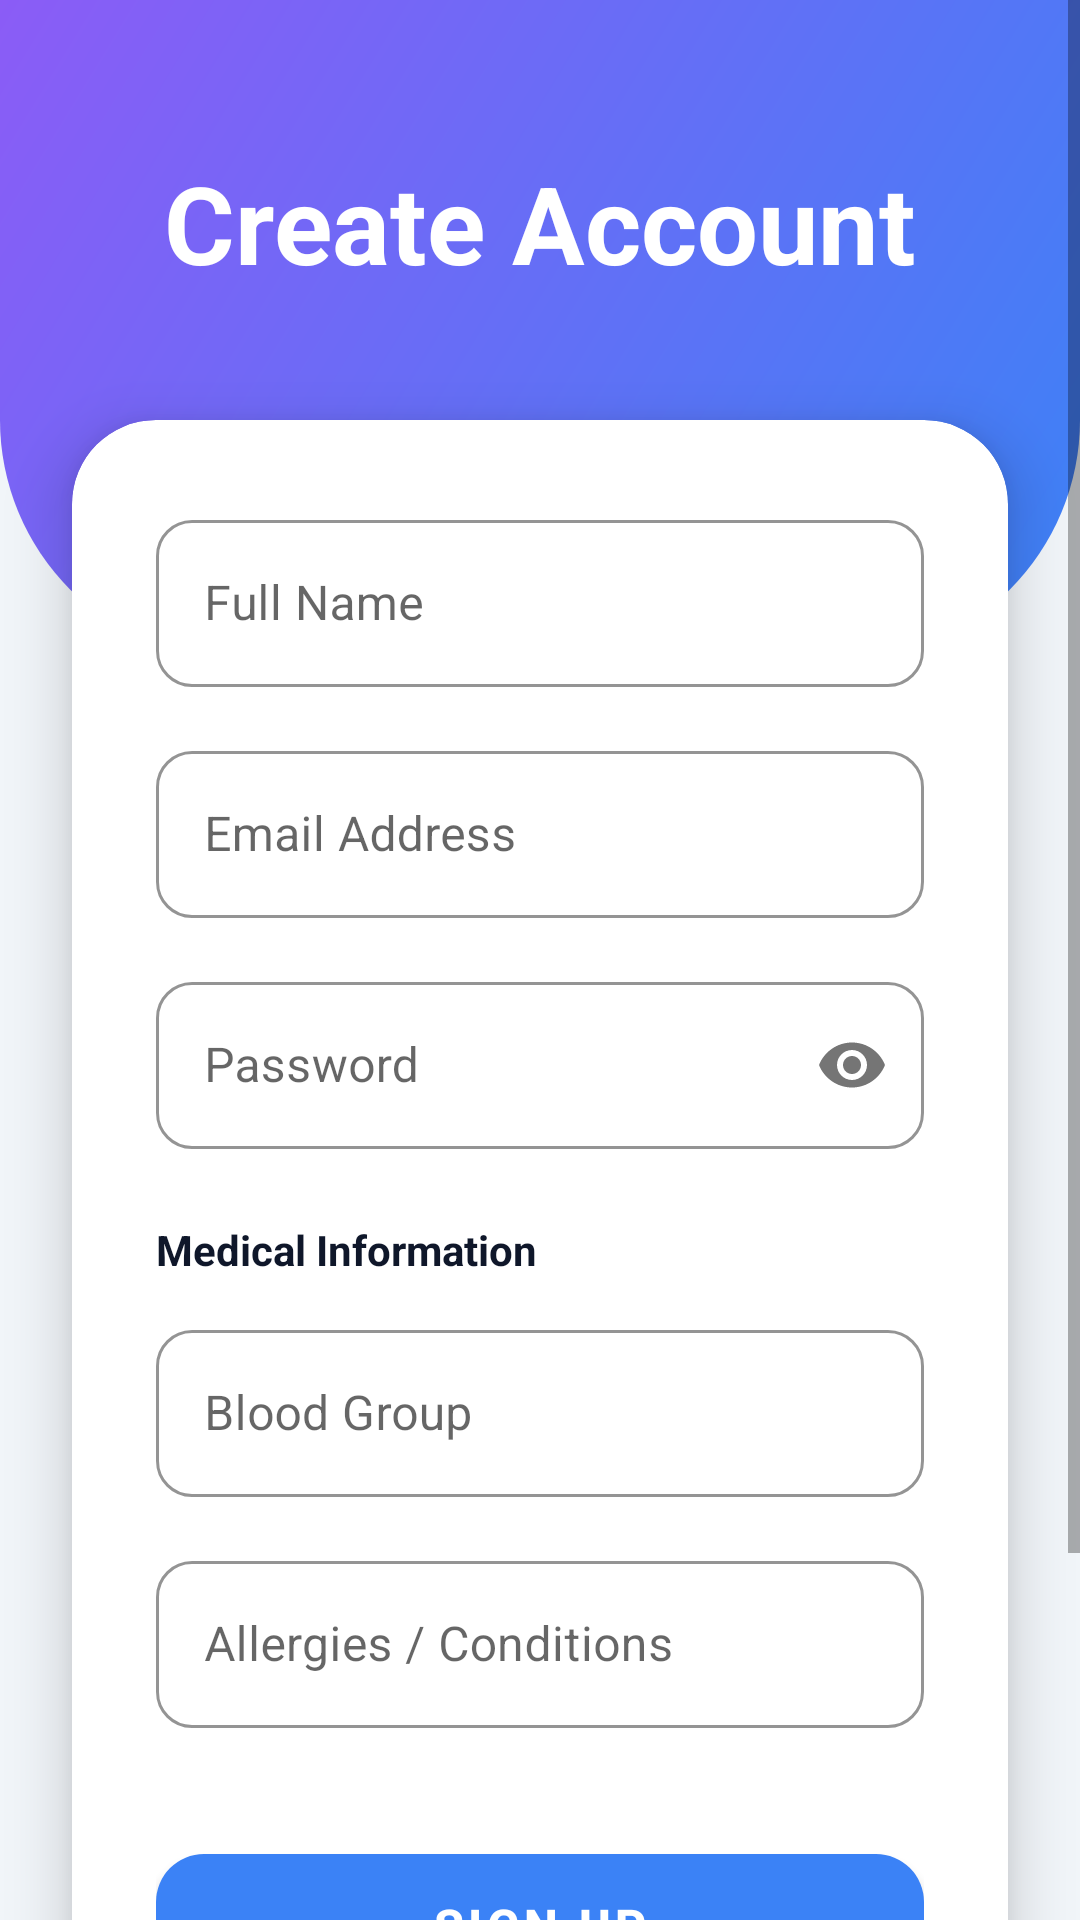

Here is an Android app screen rendered from its layout file. Give the layout XML and the strings, colors and styles it references.
<!-- AndroidManifest.xml: application theme Theme.CraDet -->
<!-- res/layout/activity_signup.xml -->
<?xml version="1.0" encoding="utf-8"?>
<ScrollView xmlns:android="http://schemas.android.com/apk/res/android"
    xmlns:app="http://schemas.android.com/apk/res-auto"
    android:layout_width="match_parent"
    android:layout_height="match_parent"
    android:fillViewport="true"
    android:background="@color/background_main">

    <androidx.constraintlayout.widget.ConstraintLayout
        android:layout_width="match_parent"
        android:layout_height="wrap_content"
        android:paddingBottom="32dp">

        <View
            android:id="@+id/headerBg"
            android:layout_width="match_parent"
            android:layout_height="220dp"
            android:background="@drawable/gradient_header"
            app:layout_constraintTop_toTopOf="parent" />

        <TextView
            android:id="@+id/tvSignUpTitle"
            android:layout_width="wrap_content"
            android:layout_height="wrap_content"
            android:layout_marginTop="50dp"
            android:text="@string/create_account"
            android:textColor="@color/white"
            android:textSize="36sp"
            android:textStyle="bold"
            app:layout_constraintEnd_toEndOf="parent"
            app:layout_constraintStart_toStartOf="parent"
            app:layout_constraintTop_toTopOf="parent" />

        <com.google.android.material.card.MaterialCardView
            android:layout_width="match_parent"
            android:layout_height="wrap_content"
            android:layout_marginHorizontal="24dp"
            android:layout_marginTop="140dp"
            app:cardCornerRadius="28dp"
            app:cardElevation="12dp"
            app:layout_constraintTop_toTopOf="parent">

            <LinearLayout
                android:layout_width="match_parent"
                android:layout_height="wrap_content"
                android:orientation="vertical"
                android:padding="28dp">

                <com.google.android.material.textfield.TextInputLayout
                    android:id="@+id/tilName"
                    style="@style/Widget.MaterialComponents.TextInputLayout.OutlinedBox"
                    android:layout_width="match_parent"
                    android:layout_height="wrap_content"
                    android:hint="@string/full_name"
                    app:boxStrokeColor="@color/input_outline"
                    app:hintTextColor="@color/primary"
                    app:boxCornerRadiusBottomEnd="12dp"
                    app:boxCornerRadiusBottomStart="12dp"
                    app:boxCornerRadiusTopEnd="12dp"
                    app:boxCornerRadiusTopStart="12dp">
                    <com.google.android.material.textfield.TextInputEditText
                        android:id="@+id/etName"
                        android:layout_width="match_parent"
                        android:layout_height="wrap_content"
                        android:inputType="textPersonName"
                        android:textColor="@color/black" />
                </com.google.android.material.textfield.TextInputLayout>

                <com.google.android.material.textfield.TextInputLayout
                    android:id="@+id/tilEmail"
                    style="@style/Widget.MaterialComponents.TextInputLayout.OutlinedBox"
                    android:layout_width="match_parent"
                    android:layout_height="wrap_content"
                    android:layout_marginTop="16dp"
                    android:hint="@string/email_hint"
                    app:boxStrokeColor="@color/input_outline"
                    app:hintTextColor="@color/primary"
                    app:boxCornerRadiusBottomEnd="12dp"
                    app:boxCornerRadiusBottomStart="12dp"
                    app:boxCornerRadiusTopEnd="12dp"
                    app:boxCornerRadiusTopStart="12dp">
                    <com.google.android.material.textfield.TextInputEditText
                        android:id="@+id/etEmail"
                        android:layout_width="match_parent"
                        android:layout_height="wrap_content"
                        android:inputType="textEmailAddress"
                        android:textColor="@color/black" />
                </com.google.android.material.textfield.TextInputLayout>

                <com.google.android.material.textfield.TextInputLayout
                    android:id="@+id/tilPassword"
                    style="@style/Widget.MaterialComponents.TextInputLayout.OutlinedBox"
                    android:layout_width="match_parent"
                    android:layout_height="wrap_content"
                    android:layout_marginTop="16dp"
                    android:hint="@string/password_hint"
                    app:passwordToggleEnabled="true"
                    app:boxStrokeColor="@color/input_outline"
                    app:hintTextColor="@color/primary"
                    app:boxCornerRadiusBottomEnd="12dp"
                    app:boxCornerRadiusBottomStart="12dp"
                    app:boxCornerRadiusTopEnd="12dp"
                    app:boxCornerRadiusTopStart="12dp">
                    <com.google.android.material.textfield.TextInputEditText
                        android:id="@+id/etPassword"
                        android:layout_width="match_parent"
                        android:layout_height="wrap_content"
                        android:inputType="textPassword"
                        android:textColor="@color/black" />
                </com.google.android.material.textfield.TextInputLayout>

                <TextView
                    android:layout_width="wrap_content"
                    android:layout_height="wrap_content"
                    android:layout_marginTop="24dp"
                    android:text="@string/medical_info_label"
                    android:textStyle="bold"
                    android:textColor="@color/text_main"
                    android:textSize="14sp"/>

                <com.google.android.material.textfield.TextInputLayout
                    android:id="@+id/tilBlood"
                    style="@style/Widget.MaterialComponents.TextInputLayout.OutlinedBox"
                    android:layout_width="match_parent"
                    android:layout_height="wrap_content"
                    android:layout_marginTop="12dp"
                    android:hint="@string/blood_group"
                    app:boxStrokeColor="@color/input_outline"
                    app:hintTextColor="@color/primary"
                    app:boxCornerRadiusBottomEnd="12dp"
                    app:boxCornerRadiusBottomStart="12dp"
                    app:boxCornerRadiusTopEnd="12dp"
                    app:boxCornerRadiusTopStart="12dp">
                    <com.google.android.material.textfield.TextInputEditText
                        android:id="@+id/etBlood"
                        android:layout_width="match_parent"
                        android:layout_height="wrap_content"
                        android:textColor="@color/black" />
                </com.google.android.material.textfield.TextInputLayout>

                <com.google.android.material.textfield.TextInputLayout
                    android:id="@+id/tilAllergies"
                    style="@style/Widget.MaterialComponents.TextInputLayout.OutlinedBox"
                    android:layout_width="match_parent"
                    android:layout_height="wrap_content"
                    android:layout_marginTop="16dp"
                    android:hint="@string/allergies_hint"
                    app:boxStrokeColor="@color/input_outline"
                    app:hintTextColor="@color/primary"
                    app:boxCornerRadiusBottomEnd="12dp"
                    app:boxCornerRadiusBottomStart="12dp"
                    app:boxCornerRadiusTopEnd="12dp"
                    app:boxCornerRadiusTopStart="12dp">
                    <com.google.android.material.textfield.TextInputEditText
                        android:id="@+id/etAllergies"
                        android:layout_width="match_parent"
                        android:layout_height="wrap_content"
                        android:textColor="@color/black" />
                </com.google.android.material.textfield.TextInputLayout>

                <com.google.android.material.button.MaterialButton
                    android:id="@+id/btnSignUp"
                    android:layout_width="match_parent"
                    android:layout_height="60dp"
                    android:layout_marginTop="36dp"
                    android:text="@string/signup_btn"
                    android:textStyle="bold"
                    android:textSize="16sp"
                    app:cornerRadius="16dp" />

                <TextView
                    android:id="@+id/tvGoToLogin"
                    android:layout_width="wrap_content"
                    android:layout_height="wrap_content"
                    android:layout_gravity="center"
                    android:layout_marginTop="24dp"
                    android:text="@string/login_link"
                    android:textColor="@color/primary"
                    android:textStyle="bold"
                    android:padding="8dp" />

            </LinearLayout>
        </com.google.android.material.card.MaterialCardView>

    </androidx.constraintlayout.widget.ConstraintLayout>
</ScrollView>
<!-- resources referenced by this layout -->
<resources>
  <color name="background_main">#F1F5F9</color>
  <color name="black">#000000</color>
  <color name="input_outline">#93C5FD</color>
  <color name="primary">#3B82F6</color>
  <color name="text_main">#0F172A</color>
  <color name="white">#FFFFFF</color>
  <!-- drawable gradient_header (drawable) -->
  <?xml version="1.0" encoding="utf-8"?>
  <shape xmlns:android="http://schemas.android.com/apk/res/android">
      <gradient
          android:angle="135"
          android:endColor="@color/grad_end"
          android:startColor="@color/grad_start"
          android:type="linear" />
      <corners
          android:bottomLeftRadius="80dp"
          android:bottomRightRadius="80dp" />
  </shape>
  <string name="allergies_hint">Allergies / Conditions</string>
  <string name="blood_group">Blood Group</string>
  <string name="create_account">Create Account</string>
  <string name="email_hint">Email Address</string>
  <string name="full_name">Full Name</string>
  <string name="login_link">Already have an account? Login</string>
  <string name="medical_info_label">Medical Information</string>
  <string name="password_hint">Password</string>
  <string name="signup_btn">SIGN UP</string>
  <style name="Theme.CraDet" parent="Theme.MaterialComponents.DayNight.NoActionBar">
          
          <item name="colorPrimary">@color/primary</item>
          <item name="colorPrimaryVariant">@color/primary_dark</item>
          <item name="colorOnPrimary">@color/white</item>
          
          <item name="colorSecondary">@color/accent</item>
          <item name="colorSecondaryVariant">@color/accent</item>
          <item name="colorOnSecondary">@color/black</item>
          
          <item name="android:statusBarColor">?attr/colorPrimaryVariant</item>
          
      </style>
  <color name="grad_end">#8B5CF6</color>
  <color name="grad_start">#3B82F6</color>
  <color name="primary_dark">#1D4ED8</color>
  <color name="accent">#10B981</color>
</resources>
